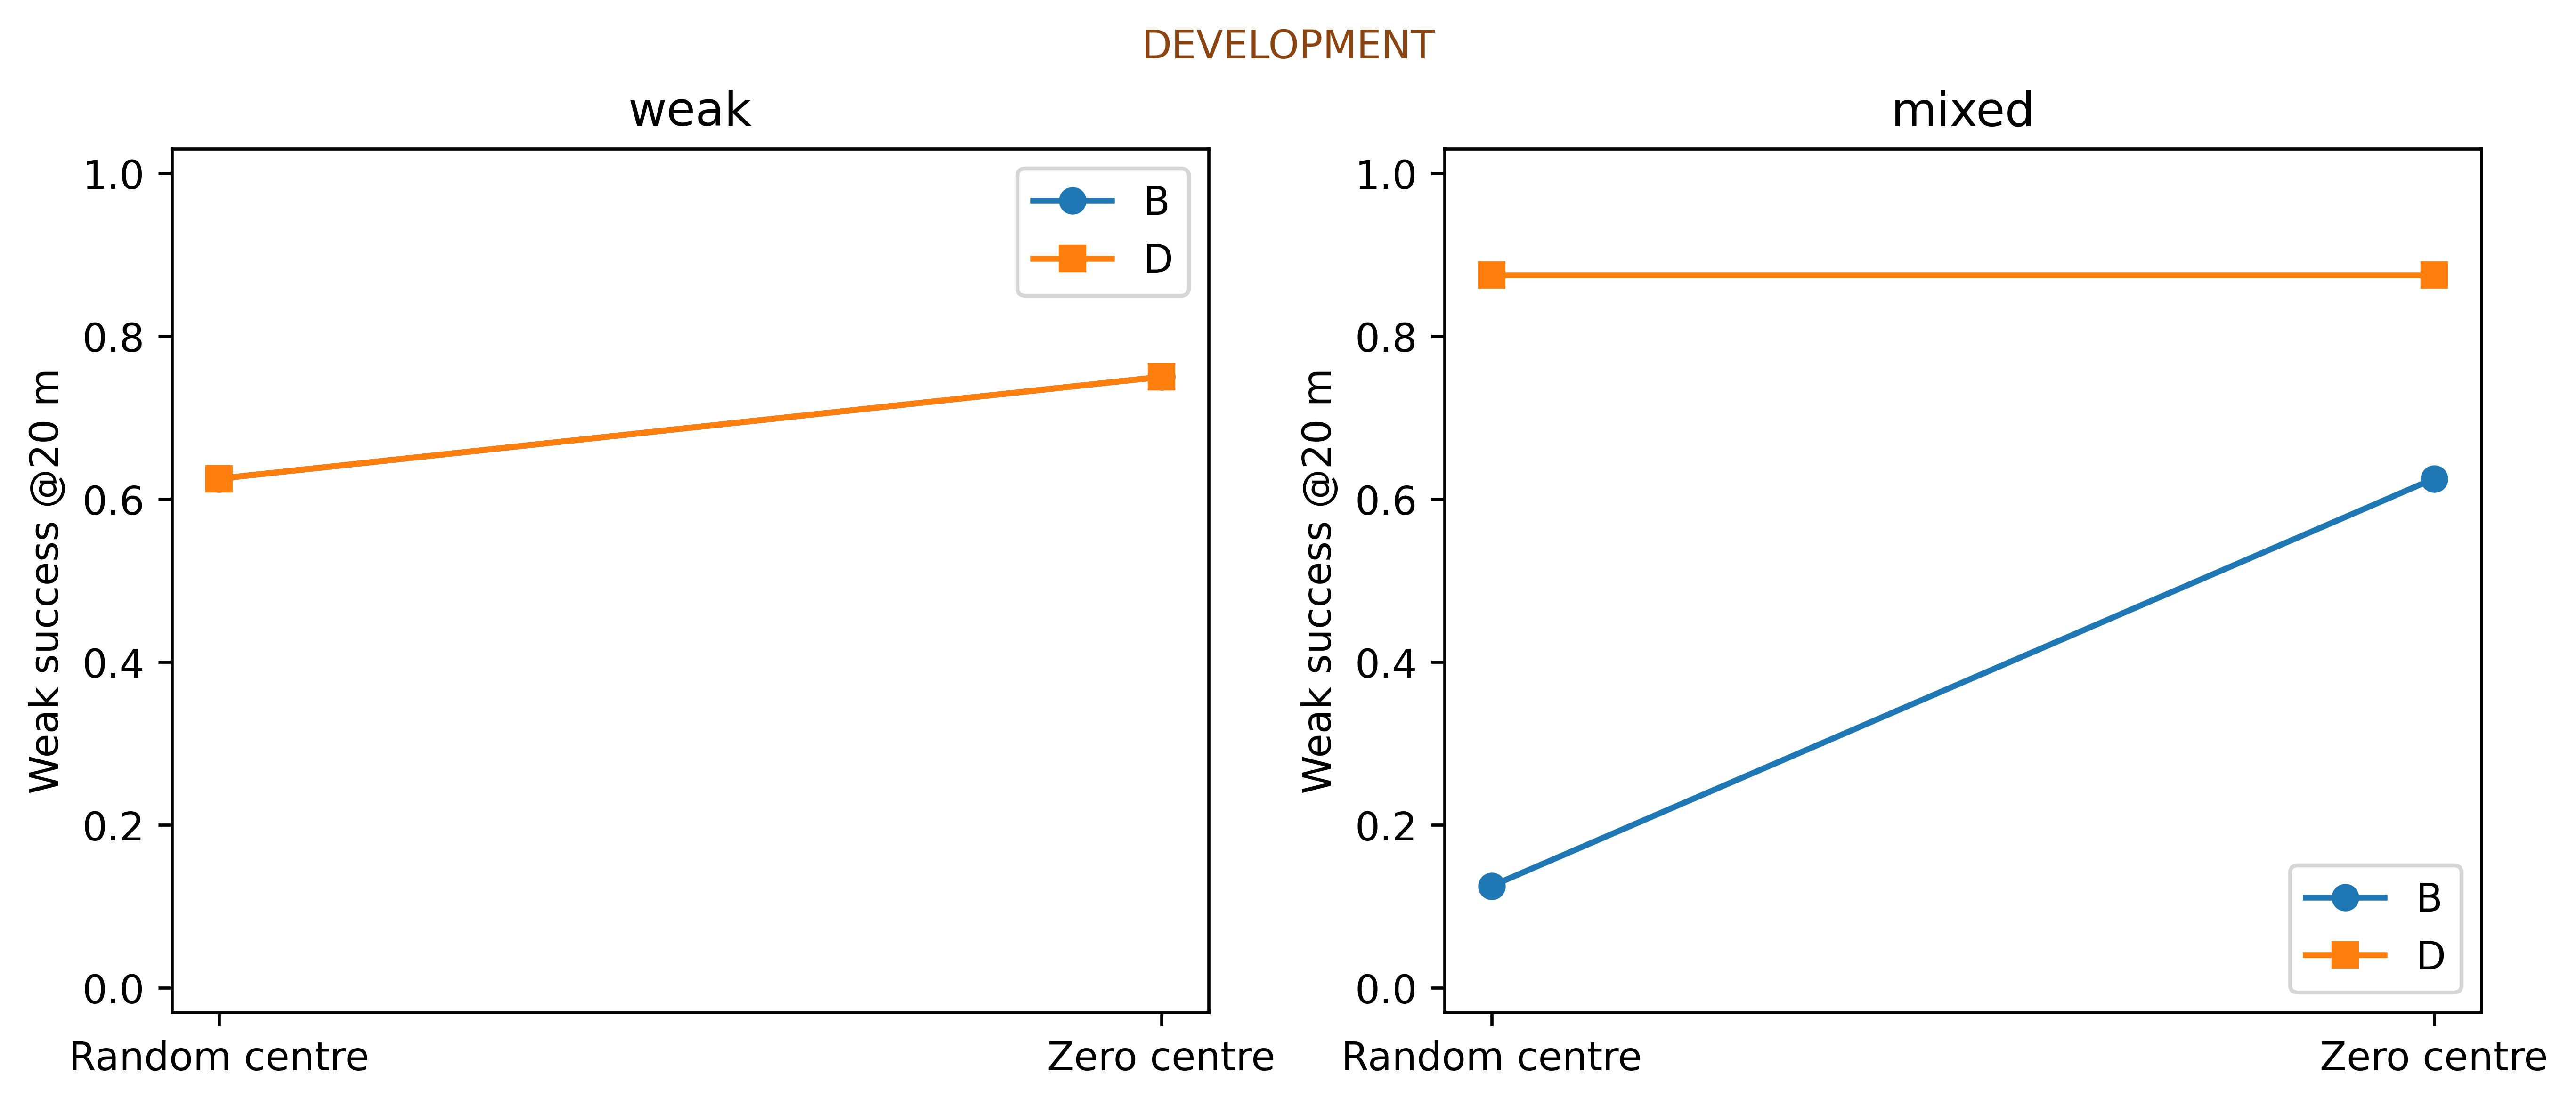

The file beside this chart, header and first rows:
group, center, kind, method, weak_error_m, success20, seconds
0, random, weak, B, 0.3866, True, 0.5852
0, random, weak, D, 0.3866, True, 0.2988
0, random, mixed, B, 272.1, False, 14.1
0, random, mixed, D, 0.9909, True, 49.84
0, zero, weak, B, 16.76, True, 0.3122
0, zero, weak, D, 16.76, True, 0.3275
0, zero, mixed, B, 20.18, False, 13.7
0, zero, mixed, D, 18.31, True, 49.68
1, random, weak, B, 539.8, False, 0.3194
1, random, weak, D, 539.8, False, 0.3281
1, random, mixed, B, 954.9, False, 14.67
1, random, mixed, D, 298.6, False, 50.39
1, zero, weak, B, 1267, False, 0.3559
1, zero, weak, D, 1267, False, 0.3405
1, zero, mixed, B, 402.7, False, 13.83
1, zero, mixed, D, 1.846, True, 49.52
2, random, weak, B, 0.0741, True, 0.3572
2, random, weak, D, 0.0741, True, 0.3035
2, random, mixed, B, 175.4, False, 14.09
2, random, mixed, D, 0.3965, True, 49.86
2, zero, weak, B, 29.94, False, 0.3032
2, zero, weak, D, 29.94, False, 0.2983
2, zero, mixed, B, 19.34, True, 14.15
2, zero, mixed, D, 12.21, True, 50.23
3, random, weak, B, 0.1726, True, 0.2957
3, random, weak, D, 0.1726, True, 0.2892
3, random, mixed, B, 40.6, False, 14.4
3, random, mixed, D, 0.2558, True, 50.01
3, zero, weak, B, 2.569, True, 0.3005
3, zero, weak, D, 2.569, True, 0.3032
3, zero, mixed, B, 13.09, True, 14.28
3, zero, mixed, D, 19.08, True, 50.39
4, random, weak, B, 29.36, False, 0.3033
4, random, weak, D, 29.36, False, 0.3031
4, random, mixed, B, 116.3, False, 14.17
4, random, mixed, D, 0.2243, True, 50.19
4, zero, weak, B, 9.362, True, 0.348
4, zero, weak, D, 9.362, True, 0.3538
4, zero, mixed, B, 9.322, True, 13.62
4, zero, mixed, D, 10.03, True, 49.65
5, random, weak, B, 0.1334, True, 0.2883
5, random, weak, D, 0.1334, True, 0.2888
5, random, mixed, B, 182.3, False, 13.9
5, random, mixed, D, 0.5602, True, 49.68
5, zero, weak, B, 16.79, True, 0.2956
5, zero, weak, D, 16.79, True, 0.3111
5, zero, mixed, B, 34.58, False, 13.68
5, zero, mixed, D, 35.06, False, 50.35
6, random, weak, B, 96.93, False, 0.2977
6, random, weak, D, 96.93, False, 0.2888
6, random, mixed, B, 226.7, False, 13.8
6, random, mixed, D, 0.1697, True, 50.87
6, zero, weak, B, 1.356, True, 0.3417
6, zero, weak, D, 1.356, True, 0.3402
6, zero, mixed, B, 3.596, True, 14.03
6, zero, mixed, D, 6.143, True, 50.99
7, random, weak, B, 3.276, True, 0.331
7, random, weak, D, 3.276, True, 0.3261
7, random, mixed, B, 2.38, True, 14.27
7, random, mixed, D, 2.297, True, 51.16
... 4 more rows
